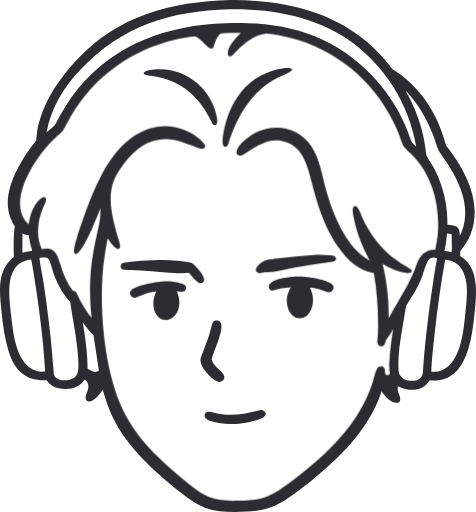
t = 0.00 s
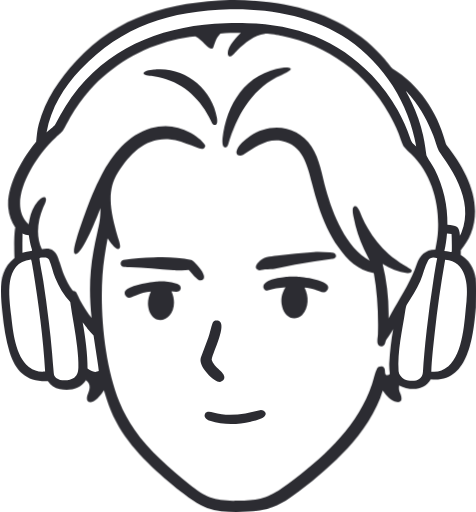
t = 1.33 s
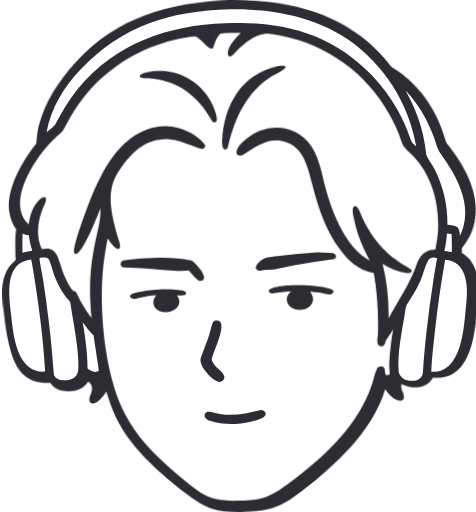
t = 2.67 s
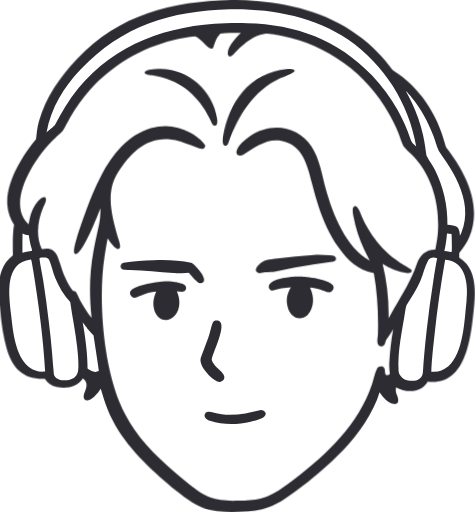
t = 4.00 s
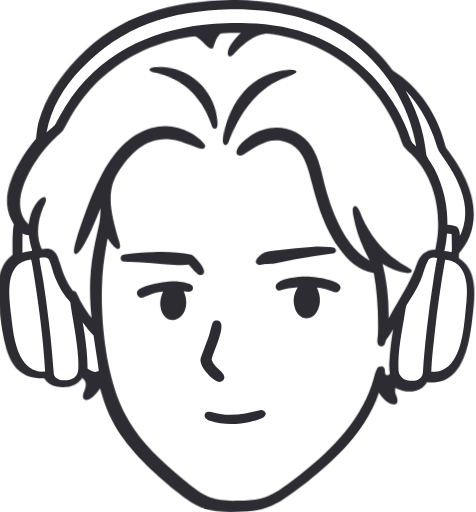
t = 5.33 s
t = 6.67 s: frame unchanged from t = 0.00 s, image omitted

The animated SVG that drew these frames (rendered in a browser with its animation timeline set to each time). Animation: 5 CSS @keyframes rules; one cycle of 8.00 s, repeats indefinitely.

<svg aria-hidden="true" focusable="false" preserveAspectRatio="none" overflow="visible" width="74.3496" height="80" viewBox="0 0 37.1748 40" fill="none" xmlns="http://www.w3.org/2000/svg"><style>#header-portrait-Vector{transform-origin:50% 25%;animation:hair-drift 8s ease-in-out infinite}#header-portrait-Vector_5,#header-portrait-Vector_6{transform-box:fill-box;transform-origin:50% 100%;animation-duration:8s;animation-timing-function:ease-in-out;animation-iteration-count:infinite}#header-portrait-Vector_5{animation-name:hair-left}#header-portrait-Vector_6{animation-name:hair-right}#header-portrait-Vector_3,#header-portrait-Vector_4{transform-box:fill-box;transform-origin:50% 50%;animation:eye-glance 8s ease-in-out infinite}#header-portrait-Vector_7,#header-portrait-Vector_8{animation:brow-expression 8s ease-in-out infinite}@keyframes hair-drift{0%,13%,43%,73%,100%{transform:rotate(0)}25%{transform:rotate(-1.4deg)}60%{transform:rotate(1.2deg)}}@keyframes hair-left{0%,13%,43%,73%,100%{transform:rotate(0)}27%{transform:rotate(-7deg)}61%{transform:rotate(6deg)}}@keyframes hair-right{0%,15%,45%,75%,100%{transform:rotate(0)}30%{transform:rotate(-5deg)}64%{transform:rotate(7deg)}}@keyframes eye-glance{0%,12%,30%,40%,50%,72%,79%,82%,100%{transform:translateX(0) scaleY(1)}19%,25%{transform:translateX(-.55px) scaleY(1)}37%{transform:translateX(0) scaleY(.12)}58%,66%{transform:translateX(.55px) scaleY(1)}80%{transform:translateX(0) scaleY(.12)}}@keyframes brow-expression{0%,12%,40%,50%,73%,100%{transform:translateY(0)}20%,27%{transform:translateY(-.35px)}58%,66%{transform:translateY(-.65px)}}@media (prefers-reduced-motion:reduce){#header-portrait-Vector,#header-portrait-Vector_3,#header-portrait-Vector_4,#header-portrait-Vector_5,#header-portrait-Vector_6,#header-portrait-Vector_7,#header-portrait-Vector_8{animation:none}}</style>
<g id="header-portrait-Frame-2131337672">
<path id="header-portrait-Vector" d="M17.9969 0.00357144C18.8506 -0.0151064 19.7975 0.0412784 20.6466 0.130585C23.5912 0.440207 26.401 1.32939 28.6742 3.28721C29.1739 3.72303 29.6421 4.19379 30.0749 4.69597C30.1701 4.8056 30.5861 5.36108 30.6633 5.40829C32.7324 6.67343 34.1397 8.79274 34.7593 11.1138C34.7856 11.2119 34.8179 11.316 34.8618 11.4077C36.3672 13.3202 37.7223 15.8764 36.7355 18.3394C36.5432 18.8206 36.2662 19.2064 35.9414 19.6345L35.9394 19.9904C36.1732 20.1517 36.3562 20.2884 36.5353 20.5118C37.3592 21.5392 37.1977 23.1432 37.0717 24.3745C36.8558 26.4861 36.4699 30.0246 33.5539 29.7129C33.0489 30.6211 31.897 30.599 31.074 30.1679C31.0599 30.3297 31.0426 30.5459 31.115 30.6922C31.2502 30.9653 31.4339 31.5493 30.8975 31.4672C30.4252 31.395 30.0608 30.931 29.7951 30.5639C29.3425 32.1331 28.1439 33.8901 27.0331 35.0573C25.8747 36.2969 24.5999 37.3665 23.2497 38.3866C21.8836 39.4186 21.0347 39.8947 19.2946 39.9642C18.1312 40.0446 16.5537 40.0331 15.5436 39.4588C14.7196 38.9904 13.7851 38.2556 13.0707 37.638C11.2391 36.054 9.49354 34.3302 8.56299 32.0495C8.33301 31.4859 8.19544 31.0316 8.02164 30.4504C7.98961 30.4958 7.95735 30.5412 7.92482 30.5865C7.72984 30.8573 7.34096 31.338 7.00561 31.3599C6.53783 31.3904 6.69487 30.861 6.79965 30.6426C6.96255 30.3033 6.96091 29.9065 6.64665 29.6752L6.62185 29.6574C6.18704 30.3547 5.33945 30.4886 4.57311 30.3404C4.17135 30.2627 3.87235 30.0562 3.65168 29.7083C2.01707 29.7706 1.14363 28.984 0.666738 27.4224C0.380645 26.4855 0.215771 25.3536 0.122689 24.3787C-0.0246051 22.8364 -0.288509 21.1602 1.0832 20.0832C1.06674 19.4853 1.04203 18.2251 1.15892 17.6972C0.856941 17.2416 0.672291 16.7183 0.621437 16.174C0.454741 14.4381 1.74542 12.2818 2.8191 10.9901C2.88633 10.4931 2.89577 10.1262 3.03316 9.61763C3.54032 7.74015 4.66283 6.11059 5.96991 4.71315C9.26829 1.18673 13.3166 0.15137 17.9969 0.00357144Z" fill="#2C2C32"/>
<path id="header-portrait-Vector_2" d="M17.9715 2.57481C18.2527 2.55865 18.5314 2.56274 18.8128 2.56357C18.515 2.83228 17.6124 3.78663 17.8163 4.31053C17.9489 4.65121 18.4136 4.03021 18.5428 3.90589C19.1113 3.35873 19.8606 2.72783 20.6749 2.6367C20.983 2.6133 21.7014 2.74523 22.0163 2.80864C25.561 3.51406 28.6185 5.73667 30.3834 8.89055C30.663 9.37466 30.9088 9.87754 31.1191 10.3955C31.2416 10.7037 31.3673 11.136 31.5065 11.4144C31.6669 11.6297 31.9305 11.8611 32.119 12.046C33.6919 13.5887 34.3097 15.8294 34.2092 17.9848C34.185 18.5001 34.0985 18.9833 33.9945 19.496C33.2388 19.4821 32.7707 19.9671 32.5462 20.6245C32.1182 21.8771 31.4641 22.9139 30.8017 24.0475C30.6472 24.312 30.496 24.5989 30.3467 24.8708C30.3779 23.4376 30.2203 22.0063 29.8779 20.6142C30.4602 20.9901 31.1077 21.2505 31.7995 21.3284C31.9615 21.3466 32.1645 21.3205 32.1603 21.1168C32.103 21.018 31.7187 20.8062 31.587 20.7263C31.1443 20.4625 30.7253 20.1607 30.3351 19.8243C29.696 19.2666 29.1574 18.5768 28.7294 17.8467C28.5516 17.5391 28.3912 17.2219 28.2489 16.8965C28.1745 16.7301 27.9355 15.9837 27.6638 16.1287C27.4489 16.2433 27.5808 16.7879 27.6206 16.9855C27.7863 17.8392 28.0569 18.6692 28.4261 19.4566C28.5643 19.7578 28.7298 20.0549 28.8738 20.36C27.0253 19.364 25.9892 16.7228 25.4514 14.7958C25.1398 13.6525 24.9859 12.4645 24.3316 11.4501C23.2557 9.78189 21.1018 9.52896 19.5248 10.6353C19.1431 10.9032 18.5935 11.3276 18.4779 11.8045C18.3914 12.1442 18.761 12.2229 18.9798 12.0913C19.8951 11.5412 20.8318 10.7918 21.9817 11.0098C23.6392 11.324 23.9941 12.8883 24.3582 14.2986C24.5107 14.9091 24.6837 15.5142 24.8771 16.1131C25.2579 17.2617 25.7264 18.3227 26.4248 19.3144C27.1507 20.3451 27.9177 21.0997 29.1951 21.3376C29.4701 22.8887 29.5623 24.5275 29.5167 26.1008C29.5094 26.3527 29.378 26.836 29.5974 27.0002C29.6657 27.0507 29.7526 27.0691 29.8356 27.0511C30.1115 26.9912 30.072 26.662 30.1859 26.5097C30.3851 26.2434 30.5368 25.9945 30.7082 25.7123C30.5509 26.545 30.4501 27.5153 30.3999 28.363C30.39 28.6331 30.4117 28.9 30.4409 29.1682C30.4532 29.2819 30.2576 29.3203 30.1725 29.3118C30.0013 29.1922 30.1259 28.9277 30.0004 28.7431C29.8718 28.5537 29.538 28.6103 29.4453 28.7881C29.2575 29.1764 29.189 29.6138 29.0483 30.0273C27.97 33.1948 25.591 35.4111 23.0189 37.4102C22.6719 37.667 22.3221 37.9198 21.9691 38.1685C20.7574 39.0078 19.9844 39.08 18.5692 39.116C16.8726 39.1592 16.1105 38.9217 14.7888 37.8485C13.2775 36.6214 11.6223 35.207 10.5128 33.591C10.0335 32.8974 9.63093 32.1538 9.31214 31.3734C8.18462 28.573 7.79561 24.501 8.00319 21.5037C8.07363 20.4867 8.21912 19.6114 8.40359 18.6122C8.57802 18.8566 8.93987 19.4089 9.21912 19.4544C9.5779 19.4551 9.22871 18.6274 9.18198 18.4607C8.72052 16.8134 8.22147 14.9966 9.22564 13.4518C10.1917 11.9657 11.3514 10.7384 13.2613 10.8809C13.8395 10.924 14.4192 11.1548 14.9568 11.3645C15.218 11.4434 15.5491 11.67 15.8235 11.6339C15.9385 11.6222 16.0738 11.4399 16.0122 11.3313C15.8031 10.9626 15.2071 10.5516 14.8505 10.3558C13.8754 9.82016 12.8461 9.69681 11.7849 10.0171C9.97514 10.5633 8.7914 12.0653 7.93467 13.6685C7.66076 14.1811 7.41272 14.707 7.19144 15.2444C6.94071 15.8425 5.61125 19.3226 5.79552 19.758C5.81743 19.8098 5.84447 19.8271 5.89273 19.8521C6.43498 19.9017 7.62672 16.8323 7.84337 16.2658C7.84697 17.0998 7.77649 17.3977 7.59426 18.1896C7.48594 18.6602 7.38794 19.133 7.30037 19.6079C6.97734 21.3729 6.96597 23.0627 7.1526 24.8416C6.8162 24.4077 6.51595 23.947 6.25483 23.4639C6.15009 23.2673 6.06985 23.0625 5.9634 22.865C5.8687 22.6892 5.75237 22.7991 5.64788 22.6681C5.37842 22.3123 5.17645 21.876 4.9949 21.4688C4.86503 21.1776 4.76883 20.8231 4.66805 20.5242C4.55429 20.1866 4.47609 19.8139 4.1745 19.5895C3.90357 19.3878 3.57088 19.4127 3.26548 19.4648C2.77746 18.4342 2.9438 17.2474 3.36541 16.2259C3.45399 16.0113 3.74302 15.5534 3.49369 15.3953C3.17994 15.3558 2.86732 15.8188 2.72079 16.0523C2.43779 16.5032 2.31767 17.0086 2.23646 17.5281C0.497359 15.934 2.55236 12.6661 3.78145 11.3243C3.97429 11.1133 4.17564 10.9103 4.38503 10.7157C4.49848 10.6109 4.82801 10.3363 4.89692 10.2299C5.10833 9.90387 5.28433 9.51184 5.48096 9.16982C5.92306 8.40504 6.43922 7.68553 7.022 7.02167C8.75643 5.10334 11.0271 3.75022 13.5396 3.13771C14.0485 3.01057 14.725 2.86959 15.2482 2.83858C15.5597 2.97216 15.8961 3.33753 16.1378 3.57874C16.2268 3.66749 16.571 3.95354 16.6583 3.70037C16.8092 3.26251 16.873 2.95982 17.2088 2.61627C17.4623 2.59445 17.7174 2.58587 17.9715 2.57481Z" fill="white"/>
<path id="header-portrait-Vector_3" class="header-eye" d="M22.8493 21.6229C23.0734 21.6007 23.4873 21.6112 23.7121 21.6167C24.1497 21.6271 26.7293 21.9532 25.9051 22.7589C25.7078 22.9518 25.2438 22.6768 25.0061 22.6121C24.7243 22.5353 24.5 22.487 24.2061 22.4604C24.5542 23.1595 24.5525 24.0071 24.018 24.6118C23.3451 25.1949 22.6278 24.7031 22.4564 23.9483C22.3247 23.3693 22.416 22.9389 22.7204 22.4404C22.1933 22.4637 21.7877 22.5537 21.2853 22.697C21.136 22.7269 20.9786 22.5208 20.9887 22.3981C21.0383 21.7941 22.4441 21.6534 22.8493 21.6229Z" fill="#2C2C32"/>
<path id="header-portrait-Vector_4" class="header-eye" d="M12.6932 21.992C13.1636 21.9652 13.6509 22.0083 14.1065 22.1303C14.3235 22.1884 14.5676 22.2727 14.5328 22.5458C14.488 22.8985 14.0544 22.79 13.8109 22.7565C14.6119 24.5709 12.768 25.8406 12.0951 24.3686C11.8937 23.7711 11.9582 23.3293 12.2008 22.7694C11.7585 22.7977 11.4169 22.9138 11.0126 23.082C10.8337 23.1379 10.5016 23.3704 10.3289 23.2088C9.42185 22.3603 12.2842 22.0175 12.6932 21.992Z" fill="#2C2C32"/>
<path id="header-portrait-Vector_5" d="M22.165 5.33697C22.3551 5.32281 22.6301 5.28802 22.7934 5.39715C22.8052 5.42116 22.8204 5.43538 22.812 5.4631C22.7633 5.62313 21.9073 5.95551 21.7058 6.05836C19.6352 7.11411 18.5242 9.09721 17.8309 11.2348C17.7999 11.3136 17.7547 11.446 17.6614 11.471C17.316 11.5675 17.3739 10.9266 17.3983 10.7312C17.5528 9.49275 18.0313 8.17598 18.81 7.20008C19.6144 6.19193 20.894 5.47612 22.165 5.33697Z" fill="#2C2C32"/>
<path id="header-portrait-Vector_6" d="M12.1153 5.42034C12.1889 5.40998 12.266 5.41334 12.3395 5.41018C14.5803 5.31374 16.5745 7.00547 16.9406 9.19976C16.9705 9.3789 17.0358 9.82734 16.7237 9.76957C16.5979 9.74629 16.5102 9.51717 16.46 9.41334C15.7276 7.8174 14.4049 6.53302 12.6776 6.08466C12.4638 6.02925 12.2472 5.98583 12.0286 5.95467C11.8015 5.92343 11.296 5.94571 11.2148 5.72886C11.2639 5.46902 11.8974 5.44198 12.1153 5.42034Z" fill="#2C2C32"/>
<path id="header-portrait-Vector_7" d="M12.0111 20.329C12.8868 20.2825 14.0622 20.3297 14.9225 20.527C15.1899 20.5885 16.5526 22.0682 15.6319 22.1356C15.4422 22.1496 14.889 21.4745 14.7411 21.3038C14.5716 21.3071 14.3689 21.3281 14.1974 21.3417C14.0257 21.3657 13.7171 21.3437 13.542 21.331C12.4155 21.2502 11.2917 21.1422 10.1624 21.0992C10.039 21.1073 9.83545 21.0665 9.72108 21.0711C9.336 21.0869 9.33492 20.5738 9.64722 20.5207C10.4145 20.3903 11.2303 20.367 12.0111 20.329Z" fill="#2C2C32"/>
<path id="header-portrait-Vector_8" d="M24.5045 19.9125C24.9112 19.8776 25.3348 19.9158 25.742 19.9388C25.9103 19.9485 26.1829 19.9597 26.2362 20.1632C26.2832 20.3431 26.0951 20.4292 25.9503 20.4505C25.4933 20.5176 25.0361 20.5668 24.5794 20.6386C23.5551 20.792 22.5369 20.9834 21.5268 21.2125C21.2461 21.2718 20.9867 21.2555 20.7038 21.275C20.5991 21.2707 20.3193 21.3571 20.2372 21.3385C19.855 21.2294 19.9613 20.9623 20.1586 20.7369C20.5684 20.2692 21.0611 20.2762 21.6548 20.1965C22.6003 20.0609 23.5511 19.9661 24.5045 19.9125Z" fill="#2C2C32"/>
<path id="header-portrait-Vector_9" d="M16.7987 25.0357C16.8725 25.0322 16.9531 25.0248 17.0254 25.0432C17.1162 25.066 17.184 25.12 17.2305 25.201C17.5416 25.7427 16.6752 27.4531 16.5369 28.0635C16.5348 28.0725 16.533 28.0817 16.5311 28.0907C16.6048 28.4008 16.902 28.7 17.1403 28.8991C17.4926 29.1936 17.7957 29.6598 17.1416 29.8496C16.7091 29.7656 16.1559 29.182 15.9158 28.8214C15.758 28.5848 15.5881 28.2033 15.6881 27.92C15.8715 27.4007 16.0917 26.8853 16.2727 26.3636C16.4017 25.9896 16.4725 25.6003 16.604 25.2282C16.6381 25.1317 16.7166 25.088 16.7987 25.0357Z" fill="#2C2C32"/>
<path id="header-portrait-Vector_10" d="M20.3775 32.0234C20.5279 32.0351 20.6879 32.104 20.7359 32.2471C20.885 32.6902 19.8102 32.8924 19.5815 32.9437C18.5238 33.1814 17.4286 33.2115 16.396 32.8687C16.2134 32.8035 15.8762 32.6062 16.0053 32.336C16.1136 32.109 16.435 32.1696 16.6465 32.2293C17.9325 32.5915 19.1188 32.3369 20.3775 32.0234Z" fill="#2C2C32"/>
<path id="header-portrait-Vector_11" d="M17.9531 0.722975C21.093 0.660994 24.5579 1.27299 27.1827 3.08637C30.0048 5.04432 31.9226 8.05349 32.5056 11.4385C32.1943 11.1637 32.157 11.1777 32.0214 10.7691C31.778 10.036 31.4415 9.29417 31.0649 8.61914C30.5085 7.6239 29.8297 6.70234 29.0441 5.87606C26.3783 3.10347 23.1052 1.88572 19.3033 1.80745C18.7316 1.78952 18.1594 1.79299 17.5879 1.81781C13.1319 1.9677 9.02044 3.395 6.11729 6.90143C5.37411 7.79907 4.84468 8.75376 4.29205 9.76641C4.25177 9.84017 3.74892 10.2406 3.63281 10.3425C4.00255 8.41655 4.95336 6.8454 6.2893 5.43486C9.54142 2.00115 13.3216 0.852469 17.9531 0.722975Z" fill="white"/>
<path id="header-portrait-Vector_12" d="M2.42119 20.2812C2.47294 20.3524 2.5716 20.9952 2.59517 21.1414C3.01139 23.7207 3.37786 26.4221 3.52437 29.0276C2.99232 29.062 2.68889 28.985 2.2559 28.6731C1.20331 27.7917 1.01598 25.9393 0.873539 24.6408C0.707304 23.1257 0.289193 20.5194 2.42119 20.2812Z" fill="white"/>
<path id="header-portrait-Vector_13" d="M34.7648 20.2891C36.4326 20.4146 36.5768 22.2484 36.4319 23.5576C36.2647 25.0696 36.216 27.5585 34.9998 28.6309L34.9919 28.6375C34.585 28.9726 34.2013 29.0874 33.6836 29.0369C33.7143 28.1283 33.8464 26.9738 33.9443 26.0656C34.1502 24.1311 34.4237 22.2045 34.7648 20.2891Z" fill="white"/>
<path id="header-portrait-Vector_14" d="M3.24561 20.122C3.44977 20.1055 3.73518 20.0693 3.83441 20.296C4.03418 20.753 4.11941 21.2547 4.31635 21.7187C4.61348 22.4186 4.95813 23.0398 5.48625 23.5977C5.64417 24.7631 5.90557 25.9518 6.02793 27.1291C6.08069 27.637 6.14043 28.1897 6.12162 28.7002C6.1087 29.0514 6.06517 29.2741 5.79813 29.5145C5.41637 29.7572 4.7692 29.805 4.38595 29.5217C4.24849 29.4201 4.21405 29.3086 4.19719 29.1438C4.14366 28.6196 4.10894 28.0922 4.06522 27.5668C3.99727 26.7402 3.91121 25.9154 3.80713 25.0928C3.68464 24.0494 3.54338 23.0084 3.38344 21.9702C3.29357 21.4042 3.14665 20.744 3.08008 20.1962C3.1333 20.1354 3.15029 20.1483 3.24561 20.122Z" fill="white"/>
<path id="header-portrait-Vector_15" d="M33.8446 20.125C33.9485 20.1351 34.0402 20.1555 34.1423 20.1757C34.031 20.6733 33.9309 21.376 33.8495 21.8868C33.641 23.1988 33.4638 24.5155 33.3186 25.8361C33.2507 26.441 33.1897 27.0468 33.1355 27.6532C33.0962 28.1102 33.051 28.5845 33.0323 29.0414C33.0007 29.8212 32.1338 29.8656 31.5682 29.625C31.3575 29.4925 31.1463 29.2717 31.1297 29.0078C31.0305 27.4489 31.4045 25.8726 31.6402 24.3377C31.6639 24.1825 31.6957 23.9762 31.7561 23.8279C32.1358 23.2072 32.5218 22.6326 32.8188 21.9632C33.0536 21.434 33.166 20.8287 33.4443 20.3271C33.5187 20.193 33.7033 20.1478 33.8446 20.125Z" fill="white"/>
<path id="header-portrait-Vector_16" d="M31.6953 7.11719C31.8266 7.22585 32.0531 7.49597 32.1661 7.63376C32.8904 8.51706 33.4224 9.52582 33.8399 10.5851C33.9812 10.9442 34.1142 11.4761 34.2736 11.7998C34.4518 12.098 34.6684 12.3738 34.8598 12.6645C35.2154 13.2042 35.5468 13.7611 35.8049 14.3546C36.3437 15.594 36.5526 16.8622 36.0472 18.1501C36.0018 18.2602 35.9783 18.3114 35.9181 18.4137C35.8999 17.6475 35.6098 17.6207 34.9436 17.5628C34.9689 16.0697 34.6324 14.5927 33.9628 13.2579C33.7705 12.8698 33.506 12.5549 33.3269 12.1847C33.2949 12.1181 33.2398 11.6841 33.2236 11.5757C33.1755 11.2437 33.1165 10.9135 33.0464 10.5854C32.848 9.70362 32.5519 8.84665 32.1637 8.03049C32.0162 7.71986 31.8498 7.42356 31.6953 7.11719Z" fill="white"/>
<path id="header-portrait-Vector_17" d="M6.45508 25.2031C6.50308 25.2437 6.76373 25.5885 6.81779 25.657C6.96829 25.8504 7.13224 26.0332 7.30838 26.2035C7.34611 26.4956 7.7401 28.9319 7.71966 28.99C7.39239 29.1375 7.09526 29.0069 6.83638 28.7956C6.84442 27.725 6.66042 26.2733 6.45508 25.2031Z" fill="white"/>
<path id="header-portrait-Vector_18" d="M1.76019 18.2422C1.95961 18.3313 2.0436 18.3527 2.25193 18.3717C2.30015 18.7333 2.36069 19.0404 2.46307 19.3903C2.47971 19.4471 2.5152 19.5428 2.49931 19.589L2.41747 19.6067C2.1889 19.6249 1.97262 19.6773 1.75211 19.7366C1.74761 19.2384 1.75031 18.7402 1.76019 18.2422Z" fill="white"/>
<path id="header-portrait-Vector_19" d="M34.9092 18.2344C35.0444 18.2417 35.1318 18.2529 35.2648 18.2728C35.2839 18.4343 35.301 19.5465 35.2847 19.6762C35.2259 19.701 35.1851 19.6777 35.1083 19.6628C34.9737 19.636 34.8392 19.6208 34.7031 19.6032C34.8133 19.1434 34.8691 18.7037 34.9092 18.2344Z" fill="white"/>
</g>
</svg>
